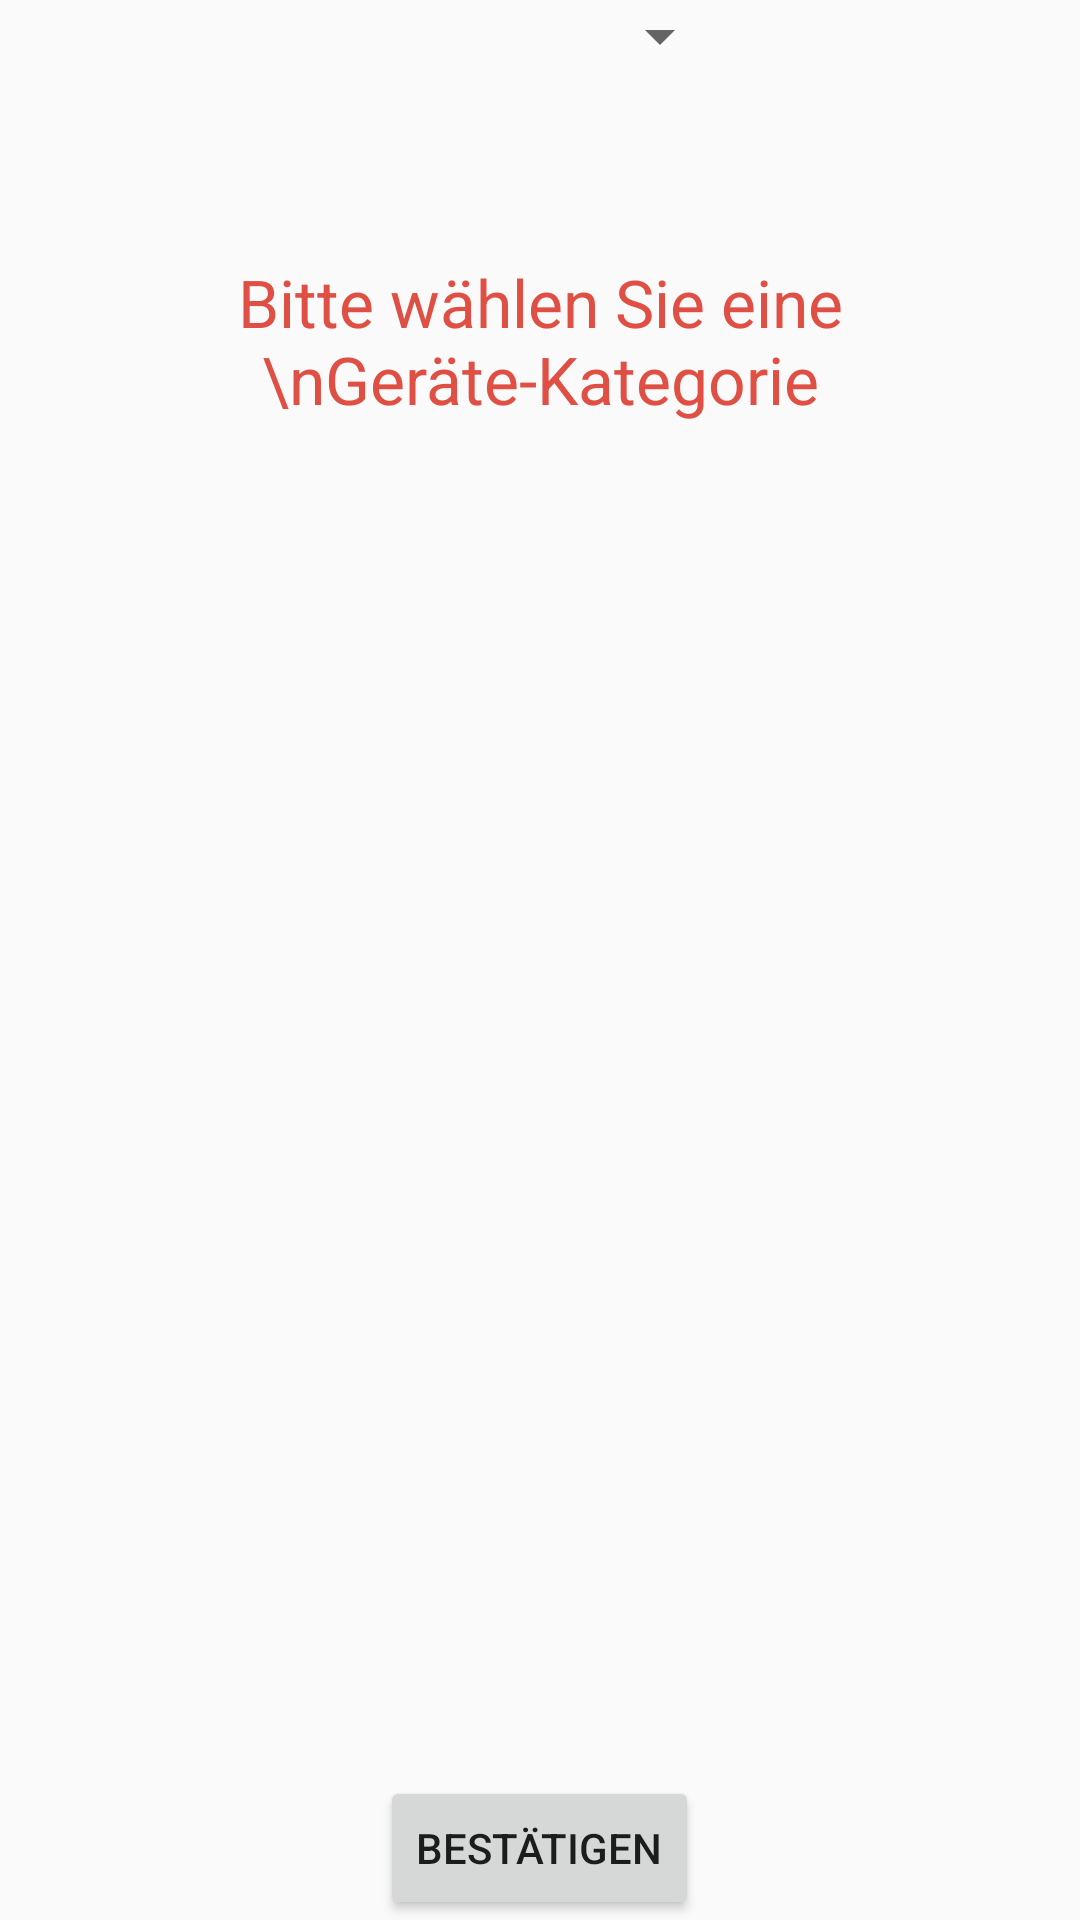

Layout XML and referenced resources for this Android screen:
<!-- AndroidManifest.xml: application theme AppTheme -->
<!-- res/layout/add_equipment.xml -->
<?xml version="1.0" encoding="utf-8"?>
<LinearLayout xmlns:android="http://schemas.android.com/apk/res/android"
    android:orientation="vertical" android:layout_width="match_parent"
    android:layout_height="match_parent">

    <RelativeLayout
        android:layout_width="match_parent"
        android:layout_height="match_parent">

        <Spinner
            android:layout_width="128dp"
            android:layout_height="wrap_content"
            android:layout_gravity="center_horizontal"
            android:id="@+id/spinEquip"
            android:entries="@array/equip_list"
            android:layout_alignParentTop="true"
            android:layout_centerHorizontal="true"
            android:spinnerMode="dropdown">
        </Spinner>

        <RelativeLayout
            android:layout_width="match_parent"
            android:layout_height="match_parent"
            android:layout_below="@+id/spinEquip"
            android:layout_above="@+id/button8">


            <ViewFlipper xmlns:android="http://schemas.android.com/apk/res/android"
                android:id="@+id/vf"
                android:layout_width="fill_parent"
                android:layout_height="wrap_content" >

                <include android:id="@+id/include0" layout="@layout/fragment_empty" />
                <include android:id="@+id/include1" layout="@layout/fragment_dampfbad" />
                <include android:id="@+id/include2" layout="@layout/fragment_whirlpool" />
                <include android:id="@+id/include3" layout="@layout/fragment_whirlpool" />
                <include android:id="@+id/include4" layout="@layout/fragment_whirlpool" />

            </ViewFlipper>


        </RelativeLayout>

        <Button
            android:layout_width="wrap_content"
            android:layout_height="wrap_content"
            android:text="Bestätigen"
            android:id="@+id/button8"
            android:layout_alignParentBottom="true"
            android:layout_centerHorizontal="true"
            android:onClick="onEquipConfirmed"
            android:nestedScrollingEnabled="false" />

    </RelativeLayout>

</LinearLayout>
<!-- res/layout/fragment_empty.xml (included above) -->
<?xml version="1.0" encoding="utf-8"?>
<LinearLayout xmlns:android="http://schemas.android.com/apk/res/android"
    android:orientation="vertical" android:layout_width="match_parent"
    android:layout_height="match_parent">

    <RelativeLayout
        android:layout_width="match_parent"
        android:layout_height="match_parent">

        <TextView
            android:layout_width="wrap_content"
            android:layout_height="wrap_content"
            android:textAppearance="?android:attr/textAppearanceLarge"
            android:text="Bitte wählen Sie eine \nGeräte-Kategorie"
            android:id="@+id/textView5"
            android:textColor="@color/VaporZweitfarbe"
            android:layout_alignParentTop="true"
            android:layout_marginTop="62dp"
            android:layout_alignParentRight="true"
            android:layout_alignParentEnd="true"
            android:layout_alignParentLeft="true"
            android:layout_alignParentStart="true"
            android:gravity="center_horizontal" />
    </RelativeLayout>

</LinearLayout>
<!-- res/layout/fragment_dampfbad.xml (included above) -->
<?xml version="1.0" encoding="utf-8"?>
<LinearLayout xmlns:android="http://schemas.android.com/apk/res/android"
    android:orientation="vertical" android:layout_width="match_parent"
    android:layout_height="match_parent">

    <RelativeLayout
        android:layout_width="match_parent"
        android:layout_height="match_parent">

        <TextView
            android:layout_width="wrap_content"
            android:layout_height="wrap_content"
            android:textAppearance="?android:attr/textAppearanceMedium"
            android:text="Wähle das Dampfbad-Modell aus"
            android:id="@+id/textView3"
            android:layout_alignParentTop="true"
            android:layout_alignParentLeft="true"
            android:layout_alignParentStart="true"
            android:layout_marginTop="15dp" />

        <Spinner
            android:layout_width="128dp"
            android:layout_height="wrap_content"
            android:layout_gravity="center_horizontal"
            android:id="@+id/spinnerSpecific"
            android:entries="@array/equip_list"
            android:spinnerMode="dropdown"
            android:layout_below="@+id/textView3"
            android:layout_alignParentLeft="true"
            android:layout_alignParentStart="true"
            android:layout_alignParentRight="true"
            android:layout_alignParentEnd="true"
            android:layout_marginTop="20dp">
        </Spinner>

        <TextView
            android:layout_width="wrap_content"
            android:layout_height="wrap_content"
            android:textAppearance="?android:attr/textAppearanceMedium"
            android:text="Verfügt über folgende Funktionen"
            android:id="@+id/textView4"
            android:layout_below="@+id/spinnerSpecific"
            android:layout_marginTop="36dp"
            android:layout_alignParentRight="true"
            android:layout_alignParentEnd="true"
            android:layout_alignParentLeft="true"
            android:layout_alignParentStart="true"
            android:layout_marginBottom="20dp" />

        <CheckBox
            android:layout_width="wrap_content"
            android:layout_height="wrap_content"
            android:text="Musik"
            android:id="@+id/cMusik"
            android:layout_below="@+id/textView4"
            android:layout_alignParentLeft="true"
            android:layout_alignParentStart="true"
            android:checked="false" />

        <CheckBox
            android:layout_width="wrap_content"
            android:layout_height="wrap_content"
            android:text="Farblicht"
            android:id="@+id/cFarblicht"
            android:layout_below="@+id/cMusik"
            android:layout_alignParentLeft="true"
            android:layout_alignParentStart="true"
            android:checked="false" />

        <CheckBox
            android:layout_width="wrap_content"
            android:layout_height="wrap_content"
            android:text="Kräuter"
            android:id="@+id/cKrauter"
            android:checked="false"
            android:layout_below="@+id/textView4"
            android:layout_alignLeft="@+id/cSole"
            android:layout_alignStart="@+id/cSole" />

        <CheckBox
            android:layout_width="wrap_content"
            android:layout_height="wrap_content"
            android:text="Sole"
            android:id="@+id/cSole"
            android:layout_alignTop="@+id/cFarblicht"
            android:layout_alignRight="@+id/textView3"
            android:layout_alignEnd="@+id/textView3"
            android:checked="false" />

        <CheckBox
            android:layout_width="wrap_content"
            android:layout_height="wrap_content"
            android:text="Düfte"
            android:id="@+id/cDufte"
            android:layout_below="@+id/cFarblicht"
            android:layout_alignParentLeft="true"
            android:layout_alignParentStart="true"
            android:checked="false" />

    </RelativeLayout>

</LinearLayout>
<!-- res/layout/fragment_whirlpool.xml (included above) -->
<?xml version="1.0" encoding="utf-8"?>
<LinearLayout xmlns:android="http://schemas.android.com/apk/res/android"
    android:orientation="vertical" android:layout_width="match_parent"
    android:layout_height="match_parent">

    <RelativeLayout
        android:layout_width="match_parent"
        android:layout_height="match_parent">

        <Button
            android:layout_width="wrap_content"
            android:layout_height="wrap_content"
            android:text="Ick bin ein Whirlpool"
            android:id="@+id/button4"
            android:layout_gravity="center_horizontal"
            android:layout_alignParentTop="true"
            android:layout_centerHorizontal="true"
            android:layout_marginTop="74dp" />
    </RelativeLayout>

</LinearLayout>
<!-- resources referenced by this layout -->
<resources>
  <string-array name="equip_list">
          <item />
          <item>Dampfbad</item>
          <item>Hotspring</item>
          <item>Sauna</item>
          <item>Whirlpool</item>
      </string-array>
  <color name="VaporZweitfarbe">#df4f43</color>
  <style name="AppTheme" parent="Base.Theme.AppCompat.Light.DarkActionBar">
          
          <item name="colorPrimary">@color/colorPrimary</item>
          <item name="colorPrimaryDark">@color/colorPrimaryDark</item>
          <item name="colorAccent">@color/colorAccent</item>
      </style>
  <color name="colorPrimary">#3F51B5</color>
  <color name="colorPrimaryDark">#303F9F</color>
  <color name="colorAccent">#FF4081</color>
</resources>
